Run: headless pygame with SDL's dummy video driver; simulated clock (each Clock.tick advances the game by its frame time, no real sleeping); random seed 0; keys injected as events and as key.get_pressed() state; no mouse input.
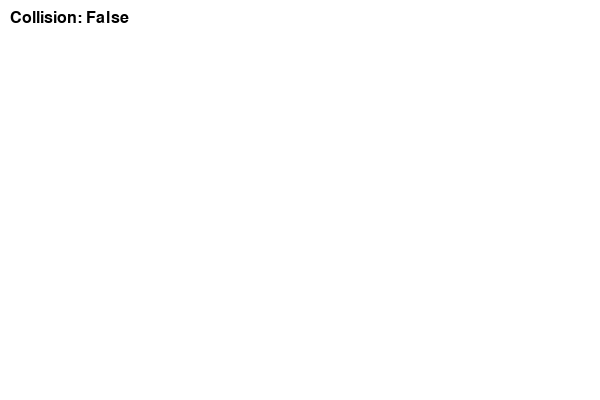
Frame 1 of 4 · flips 1–60 · no input
Frame 2 of 4 · flips 61–180 · tapped SPACE, RETURN · held RIGHT (→), D · screen unchanged from frame 1, image omitted
Frame 3 of 4 · flips 181–300 · held DOWN (↓), S · screen unchanged from frame 2, image omitted
Frame 4 of 4 · flips 301–420 · held LEFT (←), A, UP (↑), W · screen unchanged from frame 3, image omitted

The pygame program that drew these frames:

import pygame

# 1. Initialize Pygame and the display window
pygame.init()
screen = pygame.display.set_mode((600, 400))
clock = pygame.time.Clock()

def pixel_perfect_collision(mask1, mask2, offset):
    #Checks for pixel-perfect collision between two masks given an offset.
    #Returns True if there's a collision, False otherwise.
    
    return mask1.overlap(mask2, offset) is not None

test_player = pygame.Surface((50, 50), pygame.SRCALPHA)
test_map = pygame.Surface((200, 200), pygame.SRCALPHA)

running = True

def move(player_rect, keys):
    speed = 5
    if keys[pygame.K_LEFT]:
        player_rect.x -= speed
    if keys[pygame.K_RIGHT]:
        player_rect.x += speed
    if keys[pygame.K_UP]:
        player_rect.y -= speed
    if keys[pygame.K_DOWN]:
        player_rect.y += speed

while running: 
    for event in pygame.event.get():
        if event.type == pygame.QUIT:
            running = False

    keys = pygame.key.get_pressed()
    move(test_player.get_rect(), keys)

    # Create masks for collision detection
    player_mask = pygame.mask.from_surface(test_player)
    map_mask = pygame.mask.from_surface(test_map)

    # Calculate offset between player and map
    offset = (test_player.get_rect().x - test_map.get_rect().x, 
              test_player.get_rect().y - test_map.get_rect().y)

    # Check for collision
    collision = pixel_perfect_collision(player_mask, map_mask, offset)

    # Clear screen
    screen.fill((255, 255, 255))

    # Draw the map and player
    screen.blit(test_map, (100, 100))
    screen.blit(test_player, (150, 150))

    # Display collision status
    font = pygame.font.SysFont(None, 24)
    text = font.render(f"Collision: {collision}", True, (0, 0, 0))
    screen.blit(text, (10, 10))

    pygame.display.flip()
    clock.tick(60)
